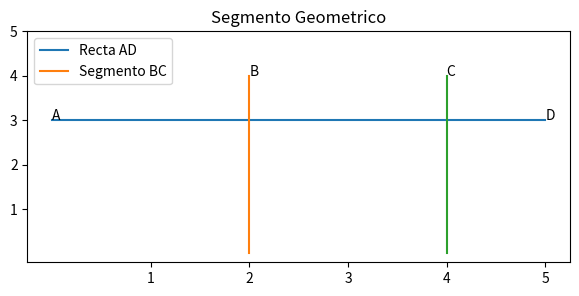

Source code (Python):

import matplotlib.pyplot as plt

fig, grafica = plt.subplots(figsize = (7, 3))

plt.plot([0, 5], [3, 3])
plt.plot([2, 2], [4, 0])
plt.plot([4, 4], [4, 0])

plt.annotate("A", (0, 3))
plt.annotate("D", (5, 3))
plt.annotate("B", (2, 4))
plt.annotate("C", (4, 4))

grafica.set_yticks(range(1, 6))
grafica.set_xticks(range(1, 6))

plt.title("Segmento Geometrico")
plt.legend(["Recta AD", "Segmento BC"])
plt.show()